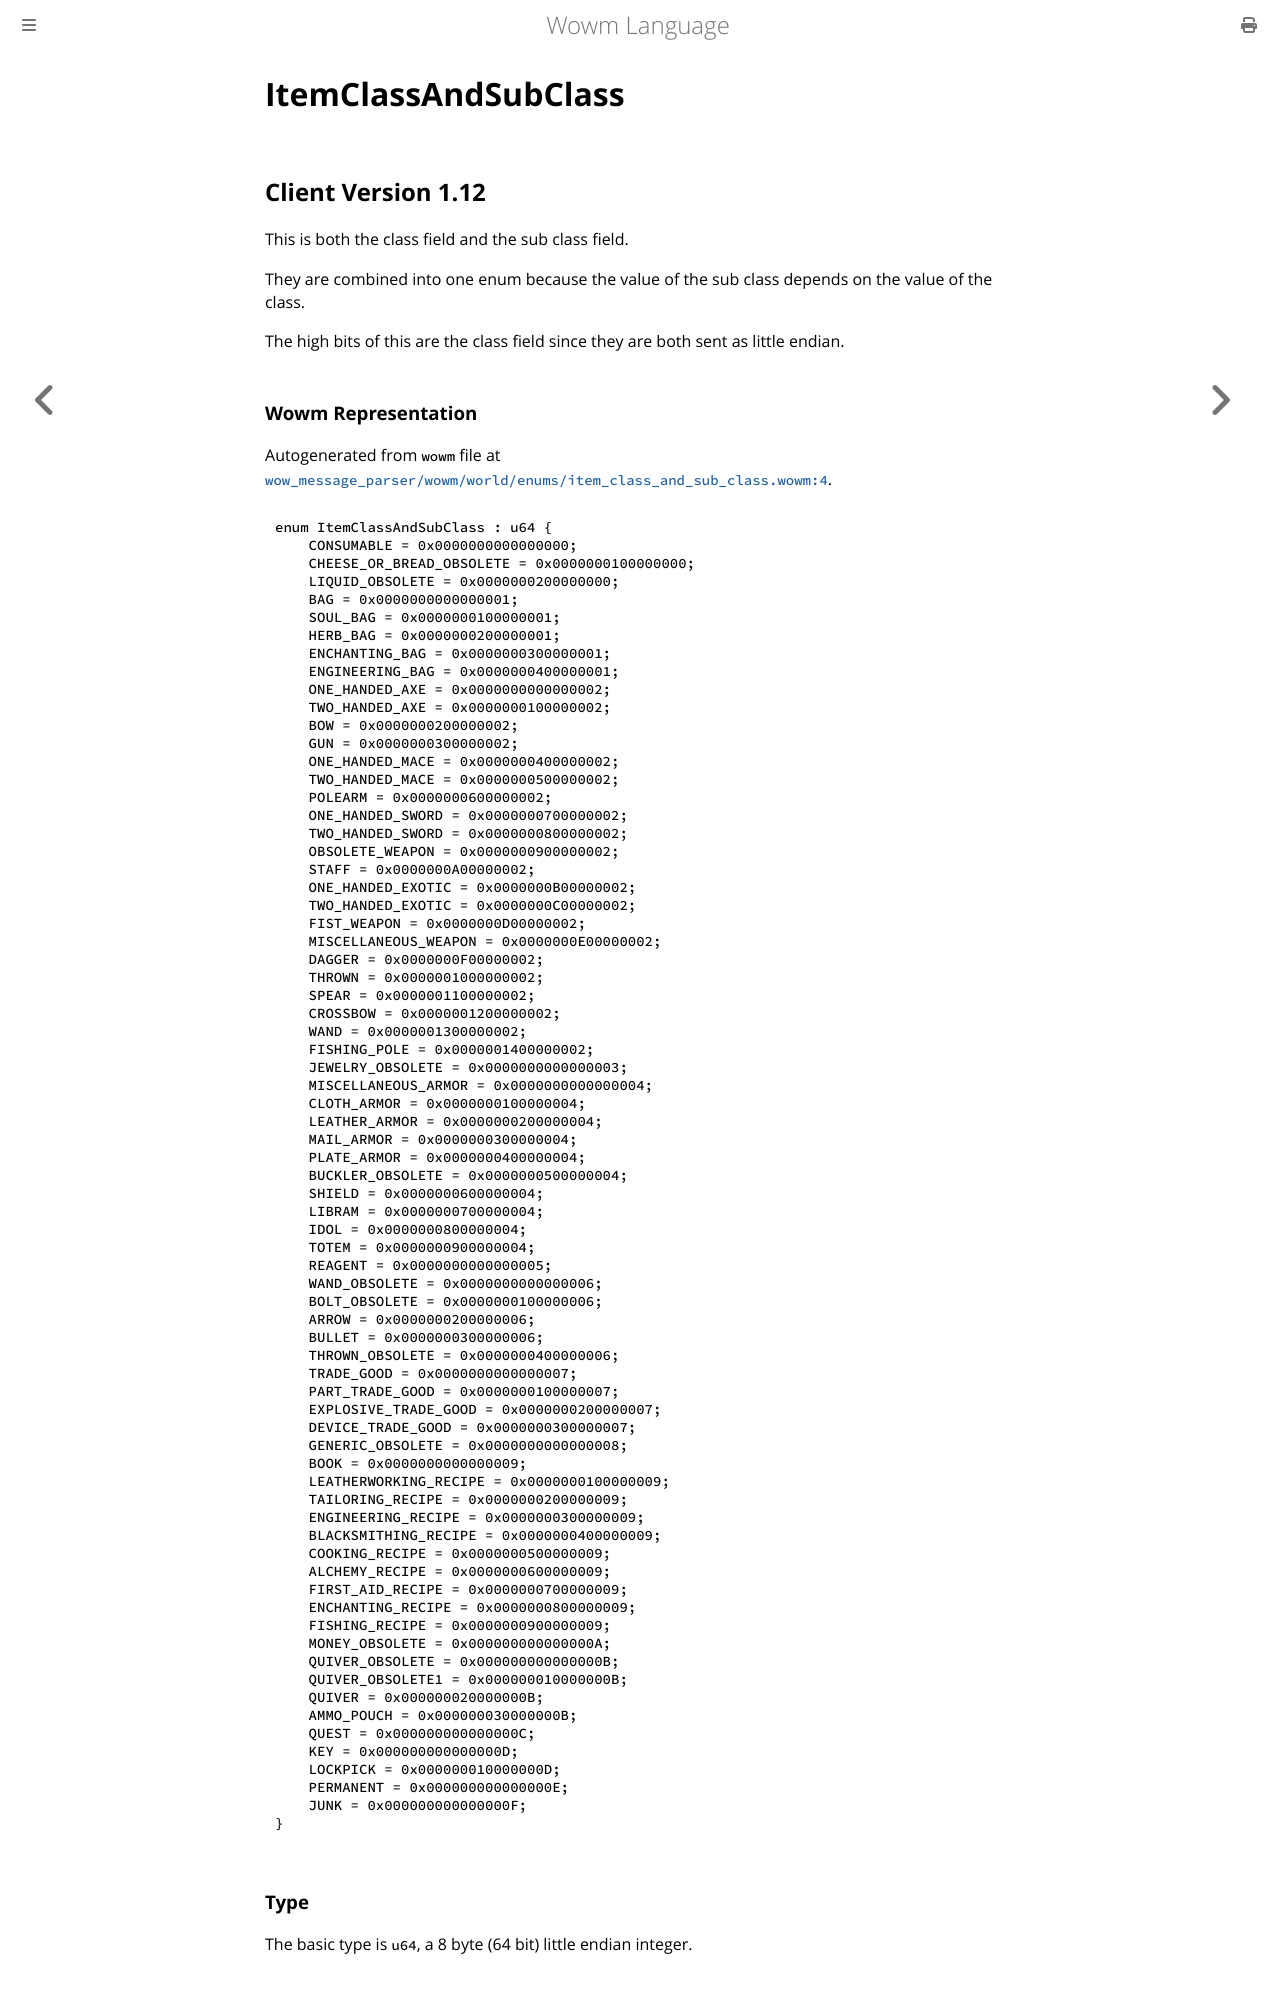

repository: gtker/wow_messages · page: docs/itemclassandsubclass.html · generator: mdbook

# ItemClassAndSubClass

## Client Version 1.12

This is both the class field and the sub class field.

They are combined into one enum because the value of the sub class depends on the value of the class.

The high bits of this are the class field since they are both sent as little endian.

### Wowm Representation

Autogenerated from `wowm` file at [`wow_message_parser/wowm/world/enums/item_class_and_sub_class.wowm:4`](https://github.com/gtker/wow_messages/tree/main/wow_message_parser/wowm/world/enums/item_class_and_sub_class.wowm#L4).

```rust,ignore
enum ItemClassAndSubClass : u64 {
    CONSUMABLE = 0x0000000000000000;
    CHEESE_OR_BREAD_OBSOLETE = 0x0000000100000000;
    LIQUID_OBSOLETE = 0x0000000200000000;
    BAG = 0x0000000000000001;
    SOUL_BAG = 0x0000000100000001;
    HERB_BAG = 0x0000000200000001;
    ENCHANTING_BAG = 0x0000000300000001;
    ENGINEERING_BAG = 0x0000000400000001;
    ONE_HANDED_AXE = 0x0000000000000002;
    TWO_HANDED_AXE = 0x0000000100000002;
    BOW = 0x0000000200000002;
    GUN = 0x0000000300000002;
    ONE_HANDED_MACE = 0x0000000400000002;
    TWO_HANDED_MACE = 0x0000000500000002;
    POLEARM = 0x0000000600000002;
    ONE_HANDED_SWORD = 0x0000000700000002;
    TWO_HANDED_SWORD = 0x0000000800000002;
    OBSOLETE_WEAPON = 0x0000000900000002;
    STAFF = 0x0000000A00000002;
    ONE_HANDED_EXOTIC = 0x0000000B00000002;
    TWO_HANDED_EXOTIC = 0x0000000C00000002;
    FIST_WEAPON = 0x0000000D00000002;
    MISCELLANEOUS_WEAPON = 0x0000000E00000002;
    DAGGER = 0x0000000F00000002;
    THROWN = 0x0000001000000002;
    SPEAR = 0x0000001100000002;
    CROSSBOW = 0x0000001200000002;
    WAND = 0x0000001300000002;
    FISHING_POLE = 0x0000001400000002;
    JEWELRY_OBSOLETE = 0x0000000000000003;
    MISCELLANEOUS_ARMOR = 0x0000000000000004;
    CLOTH_ARMOR = 0x0000000100000004;
    LEATHER_ARMOR = 0x0000000200000004;
    MAIL_ARMOR = 0x0000000300000004;
    PLATE_ARMOR = 0x0000000400000004;
    BUCKLER_OBSOLETE = 0x0000000500000004;
    SHIELD = 0x0000000600000004;
    LIBRAM = 0x0000000700000004;
    IDOL = 0x0000000800000004;
    TOTEM = 0x0000000900000004;
    REAGENT = 0x0000000000000005;
    WAND_OBSOLETE = 0x0000000000000006;
    BOLT_OBSOLETE = 0x0000000100000006;
    ARROW = 0x0000000200000006;
    BULLET = 0x0000000300000006;
    THROWN_OBSOLETE = 0x0000000400000006;
    TRADE_GOOD = 0x0000000000000007;
    PART_TRADE_GOOD = 0x0000000100000007;
    EXPLOSIVE_TRADE_GOOD = 0x0000000200000007;
    DEVICE_TRADE_GOOD = 0x0000000300000007;
    GENERIC_OBSOLETE = 0x0000000000000008;
    BOOK = 0x0000000000000009;
    LEATHERWORKING_RECIPE = 0x0000000100000009;
    TAILORING_RECIPE = 0x0000000200000009;
    ENGINEERING_RECIPE = 0x0000000300000009;
    BLACKSMITHING_RECIPE = 0x0000000400000009;
    COOKING_RECIPE = 0x0000000500000009;
    ALCHEMY_RECIPE = 0x0000000600000009;
    FIRST_AID_RECIPE = 0x0000000700000009;
    ENCHANTING_RECIPE = 0x0000000800000009;
    FISHING_RECIPE = 0x0000000900000009;
    MONEY_OBSOLETE = 0x000000000000000A;
    QUIVER_OBSOLETE = 0x000000000000000B;
    QUIVER_OBSOLETE1 = 0x000000010000000B;
    QUIVER = 0x000000020000000B;
    AMMO_POUCH = 0x000000030000000B;
    QUEST = 0x000000000000000C;
    KEY = 0x000000000000000D;
    LOCKPICK = 0x000000010000000D;
    PERMANENT = 0x000000000000000E;
    JUNK = 0x000000000000000F;
}
```
### Type
The basic type is `u64`, a 8 byte (64 bit) little endian integer.
